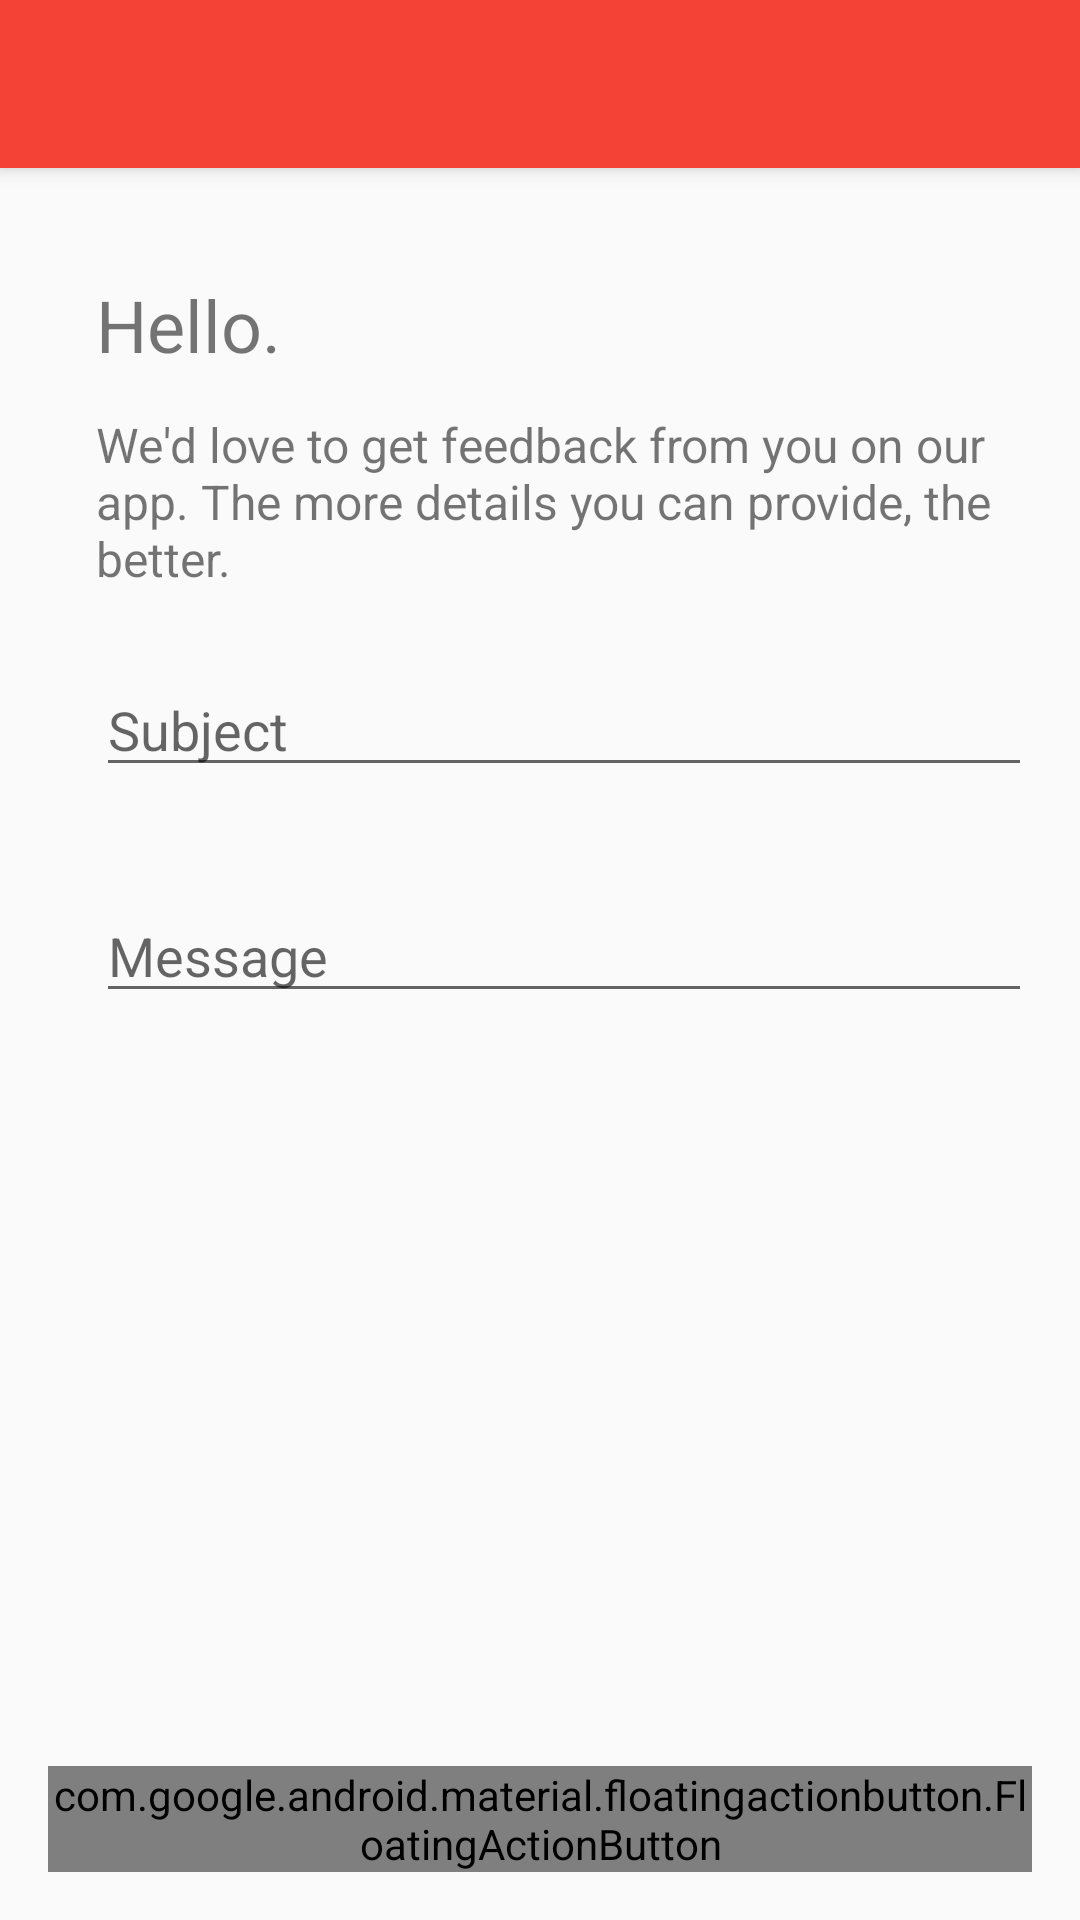

This screen was rendered from an Android layout file. Write that file and the resources it references.
<!-- AndroidManifest.xml: activity theme AppTheme.NoActionBar -->
<!-- res/layout/activity_feedback.xml -->
<?xml version="1.0" encoding="utf-8"?>
<android.support.design.widget.CoordinatorLayout xmlns:android="http://schemas.android.com/apk/res/android"
    xmlns:app="http://schemas.android.com/apk/res-auto"
    xmlns:tools="http://schemas.android.com/tools"
    android:layout_width="match_parent"
    android:layout_height="match_parent"
    android:fitsSystemWindows="true"
    tools:context="com.ekopa.android.app.activity.FeedbackActivity">

    <android.support.design.widget.AppBarLayout
        android:layout_width="match_parent"
        android:layout_height="wrap_content"
        android:theme="@style/AppTheme.AppBarOverlay">

        <android.support.v7.widget.Toolbar
            android:id="@+id/toolbar"
            android:layout_width="match_parent"
            android:layout_height="?attr/actionBarSize"
            android:background="?attr/colorPrimary"
            app:popupTheme="@style/AppTheme.PopupOverlay" />

    </android.support.design.widget.AppBarLayout>

    <include layout="@layout/content_feedback" />

    <android.support.design.widget.FloatingActionButton
        android:id="@+id/fab"
        android:layout_width="wrap_content"
        android:layout_height="wrap_content"
        android:layout_gravity="bottom|end"
        android:layout_margin="@dimen/fab_margin"
        app:srcCompat="@drawable/ic_send_black_24dp" />

</android.support.design.widget.CoordinatorLayout>
<!-- res/layout/content_feedback.xml (included above) -->
<?xml version="1.0" encoding="utf-8"?>
<RelativeLayout xmlns:android="http://schemas.android.com/apk/res/android"
    xmlns:app="http://schemas.android.com/apk/res-auto"
    xmlns:tools="http://schemas.android.com/tools"
    android:id="@+id/content_feedback"
    android:layout_width="match_parent"
    android:layout_height="match_parent"
    android:paddingBottom="@dimen/activity_vertical_margin"
    android:paddingLeft="@dimen/activity_horizontal_margin"
    android:paddingRight="@dimen/activity_horizontal_margin"
    android:paddingTop="@dimen/activity_vertical_margin"
    app:layout_behavior="@string/appbar_scrolling_view_behavior"
    tools:context="com.ekopa.android.app.activity.FeedbackActivity"
    tools:showIn="@layout/activity_feedback">

    <TextView
        android:text="@string/hello"
        android:layout_width="wrap_content"
        android:layout_height="wrap_content"
        android:textSize="@dimen/three_text_unit"
        android:layout_alignParentTop="true"
        android:layout_alignParentLeft="true"
        android:layout_alignParentStart="true"
        android:layout_marginLeft="@dimen/activity_horizontal_margin"
        android:layout_marginStart="@dimen/activity_horizontal_margin"
        android:layout_marginTop="20dp"
        android:id="@+id/textView3" />

    <TextView
        android:text="@string/feedback_prompt"
        android:textSize="@dimen/two_text_unit"
        android:layout_width="wrap_content"
        android:layout_height="wrap_content"
        android:layout_below="@+id/textView3"
        android:layout_marginTop="13dp"
        android:id="@+id/textView5"
        android:layout_alignParentRight="true"
        android:layout_alignParentEnd="true"
        android:layout_alignLeft="@+id/textView3"
        android:layout_alignStart="@+id/textView3" />

    <EditText
        android:layout_width="wrap_content"
        android:layout_height="wrap_content"
        android:inputType="textPersonName"
        android:hint="@string/subject"
        android:ems="10"
        android:layout_below="@+id/textView5"
        android:layout_alignLeft="@+id/textView5"
        android:layout_alignStart="@+id/textView5"
        android:layout_marginTop="24dp"
        android:id="@+id/editText"
        android:layout_alignParentRight="true"
        android:layout_alignParentEnd="true" />

    <EditText
        android:layout_width="wrap_content"
        android:layout_height="wrap_content"
        android:inputType="textMultiLine"
        android:hint="@string/message"
        android:ems="10"
        android:layout_below="@+id/editText"
        android:layout_alignLeft="@+id/editText"
        android:layout_alignStart="@+id/editText"
        android:layout_marginTop="34dp"
        android:id="@+id/editText2"
        android:layout_alignParentRight="true"
        android:layout_alignParentEnd="true" />


</RelativeLayout>
<!-- resources referenced by this layout -->
<resources>
  <dimen name="activity_horizontal_margin">16dp</dimen>
  <dimen name="activity_vertical_margin">16dp</dimen>
  <dimen name="fab_margin">16dp</dimen>
  <dimen name="three_text_unit">24.0sp</dimen>
  <dimen name="two_text_unit">16.0sp</dimen>
  <string name="feedback_prompt">We\'d love to get feedback from you on our app. The more details you can provide, the better.</string>
  <string name="hello">Hello.</string>
  <string name="message">Message</string>
  <string name="subject">Subject</string>
  <style name="AppTheme.AppBarOverlay" parent="ThemeOverlay.AppCompat.Dark.ActionBar" />
  <style name="AppTheme.PopupOverlay" parent="ThemeOverlay.AppCompat.Light" />
  <style name="AppTheme.NoActionBar">
          <item name="colorPrimary">@color/colorPrimary</item>
          <item name="colorPrimaryDark">@color/colorPrimaryDark</item>
          <item name="colorAccent">@color/colorAccent</item>
          <item name="actionBarStyle">@style/ActionBarStyle</item>
          <item name="windowActionBar">false</item>
          <item name="windowNoTitle">true</item>
      </style>
  <color name="colorPrimary">#f44336</color>
  <color name="colorPrimaryDark">#d32f2f</color>
  <color name="colorAccent">@color/md_grey_700</color>
  <style name="ActionBarStyle" parent="@style/Widget.AppCompat.Light.ActionBar">
          
          <item name="background">@color/colorPrimary</item>
      </style>
</resources>
